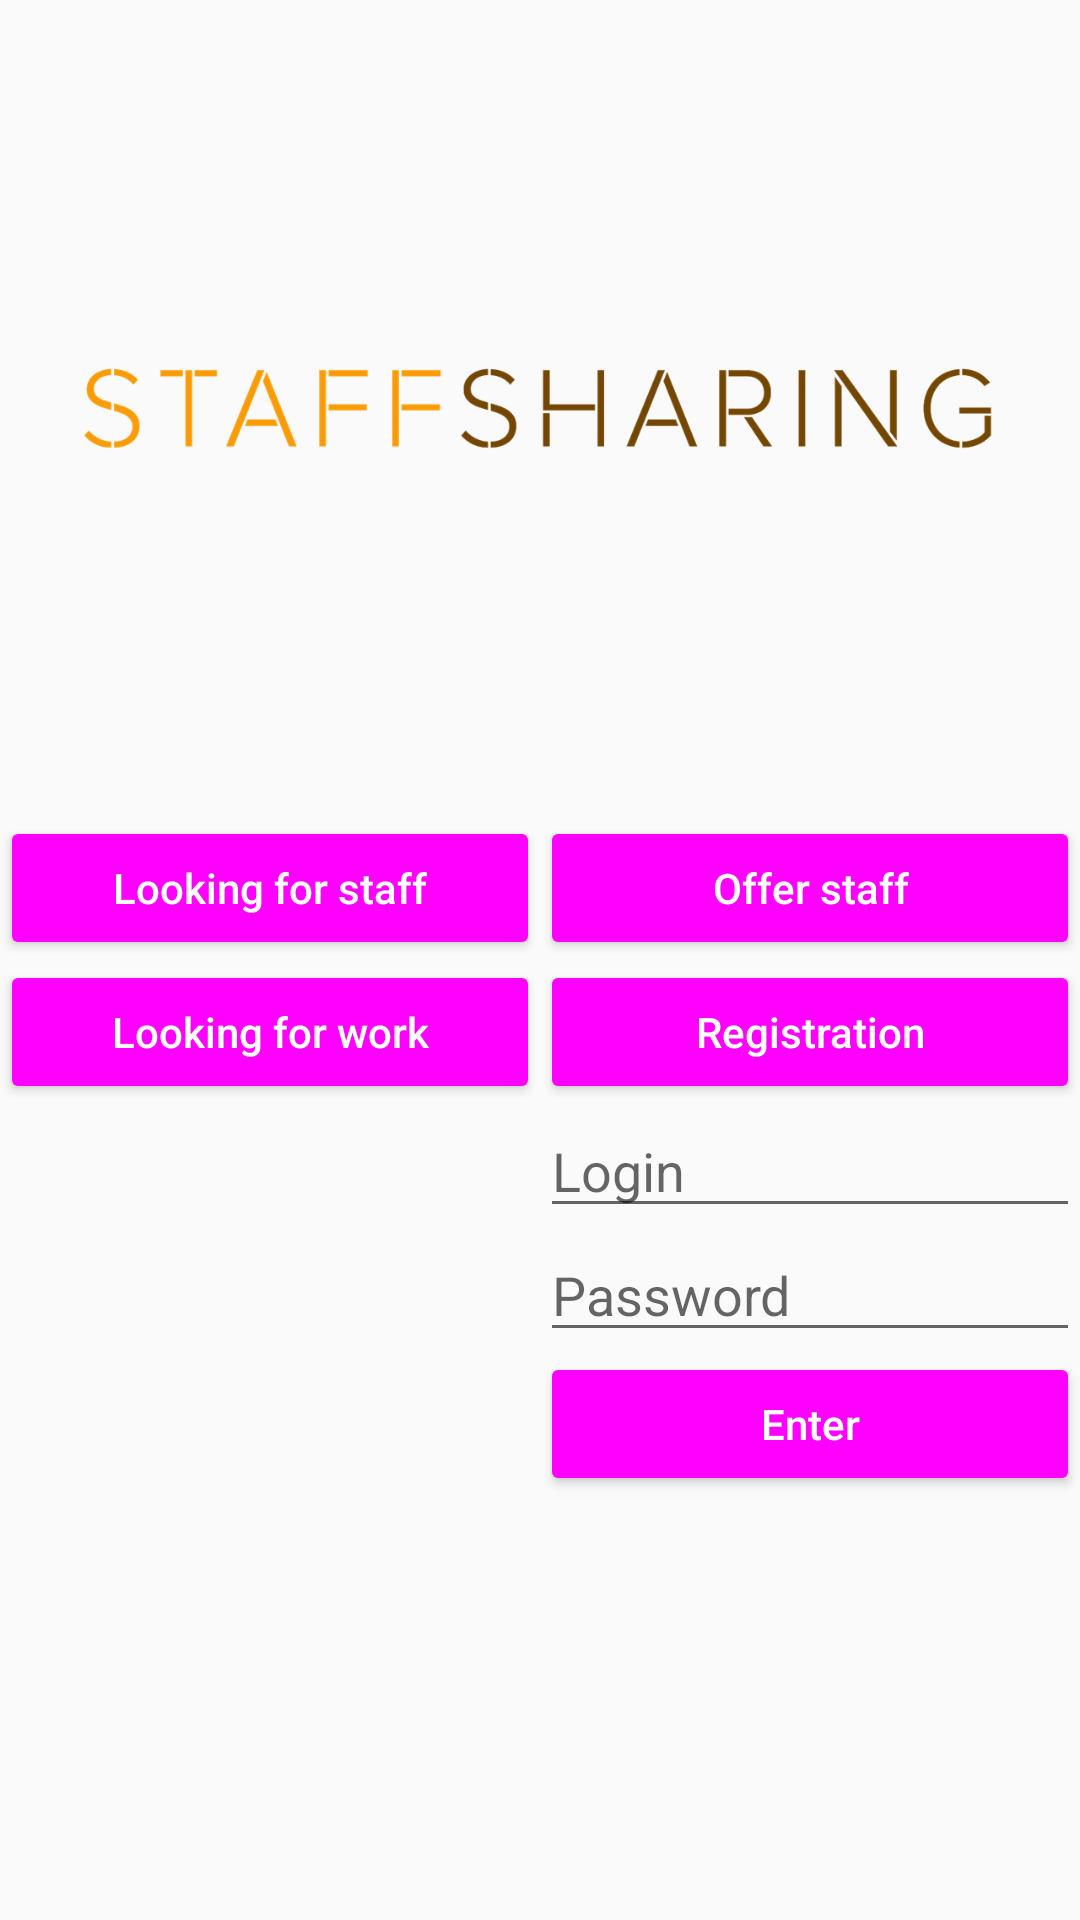

Reconstruct the res/layout file that produces this screen, plus the resources it refers to.
<!-- AndroidManifest.xml: application theme AppTheme -->
<!-- res/layout/enter.xml -->
<?xml version="1.0" encoding="utf-8"?>
<LinearLayout xmlns:android="http://schemas.android.com/apk/res/android"
    xmlns:app="http://schemas.android.com/apk/res-auto"
    xmlns:tools="http://schemas.android.com/tools"
    android:layout_width="match_parent"
    android:layout_height="match_parent"
    android:layout_gravity="center"
    android:gravity="center"
    android:orientation="vertical"
    tools:context=".ui.EnterActivity">

    <LinearLayout
        android:layout_width="match_parent"
        android:layout_height="match_parent"
        android:layout_weight="1"
        android:orientation="horizontal"
        android:baselineAligned="false">

        <LinearLayout
            android:layout_width="0dp"
            android:layout_height="match_parent"
            android:layout_weight="1"
            android:orientation="vertical"
            tools:ignore="NestedWeights,UselessParent">

            <ImageView
                android:id="@+id/imageStaff"
                android:layout_width="match_parent"
                android:layout_height="0dp"
                android:layout_weight="1"
                android:contentDescription="@string/enter_looking_for_staff"
                app:srcCompat="@drawable/logo" />

            <LinearLayout
                android:layout_width="match_parent"
                android:layout_height="wrap_content"
                android:orientation="horizontal"
                android:baselineAligned="false">

                <LinearLayout
                    android:layout_width="match_parent"
                    android:layout_height="wrap_content"
                    android:layout_weight="1"
                    android:orientation="vertical"
                    tools:ignore="NestedWeights">

                    <Button
                        android:id="@+id/buttonStaff"
                        style="@style/Widget.AppCompat.Button.Colored"
                        android:layout_width="match_parent"
                        android:layout_height="wrap_content"
                        android:onClick="onStaff"
                        android:text="@string/enter_looking_for_staff"
                        android:textAllCaps="false" />
                </LinearLayout>

                <LinearLayout
                    android:layout_width="match_parent"
                    android:layout_height="wrap_content"
                    android:layout_weight="1"
                    android:orientation="vertical">

                    <Button
                        android:id="@+id/buttonOffer"
                        style="@style/Widget.AppCompat.Button.Colored"
                        android:layout_width="match_parent"
                        android:layout_height="wrap_content"
                        android:onClick="onOffer"
                        android:text="@string/enter_offer_staff"
                        android:textAllCaps="false" />
                </LinearLayout>

            </LinearLayout>

        </LinearLayout>

    </LinearLayout>

    <LinearLayout
        android:layout_width="match_parent"
        android:layout_height="match_parent"
        android:layout_weight="1"
        android:orientation="horizontal"
        android:baselineAligned="false">

        <LinearLayout
            android:layout_width="match_parent"
            android:layout_height="match_parent"
            android:layout_weight="1"
            android:orientation="vertical"
            tools:ignore="NestedWeights">

            <Button
                android:id="@+id/buttonWork"
                style="@style/Widget.AppCompat.Button.Colored"
                android:layout_width="match_parent"
                android:layout_height="wrap_content"
                android:onClick="onWork"
                android:text="@string/enter_looking_for_work"
                android:textAllCaps="false" />

        </LinearLayout>

        <LinearLayout
            android:layout_width="match_parent"
            android:layout_height="match_parent"
            android:layout_weight="1"
            android:orientation="vertical">

            <Button
                android:id="@+id/buttonRegistration"
                style="@style/Widget.AppCompat.Button.Colored"
                android:layout_width="match_parent"
                android:layout_height="wrap_content"
                android:onClick="onReg"
                android:text="@string/enter_registration"
                android:textAllCaps="false" />

            <EditText
                android:id="@+id/editLogin"
                android:layout_width="match_parent"
                android:layout_height="wrap_content"
                android:hint="@string/enter_login"
                android:inputType="textPersonName"
                tools:ignore="Autofill" />

            <EditText
                android:id="@+id/editPassword"
                android:layout_width="match_parent"
                android:layout_height="wrap_content"
                android:hint="@string/enter_password"
                android:inputType="textPassword"
                tools:ignore="Autofill" />

            <Button
                android:id="@+id/buttonEnter"
                style="@style/Widget.AppCompat.Button.Colored"
                android:layout_width="match_parent"
                android:layout_height="wrap_content"
                android:onClick="onEnter"
                android:text="@string/enter_enter"
                android:textAllCaps="false" />
        </LinearLayout>
    </LinearLayout>

</LinearLayout>
<!-- resources referenced by this layout -->
<resources>
  <!-- drawable logo: png bitmap (drawable, 30635 bytes) -->
  <string name="enter_enter">Enter</string>
  
      // Reg
  <string name="enter_login">Login</string>
  <string name="enter_looking_for_staff">Looking for staff</string>
  <string name="enter_looking_for_work">Looking for work</string>
  <string name="enter_offer_staff">Offer staff</string>
  <string name="enter_password">Password</string>
  <string name="enter_registration">Registration</string>
  <style name="AppTheme" parent="Theme.AppCompat.Light.DarkActionBar">
          
          <item name="colorAccent">@color/orange</item>
          <item name="colorPrimary">@color/orange</item>
          <item name="colorPrimaryDark">@color/brown</item>
      </style>
</resources>
